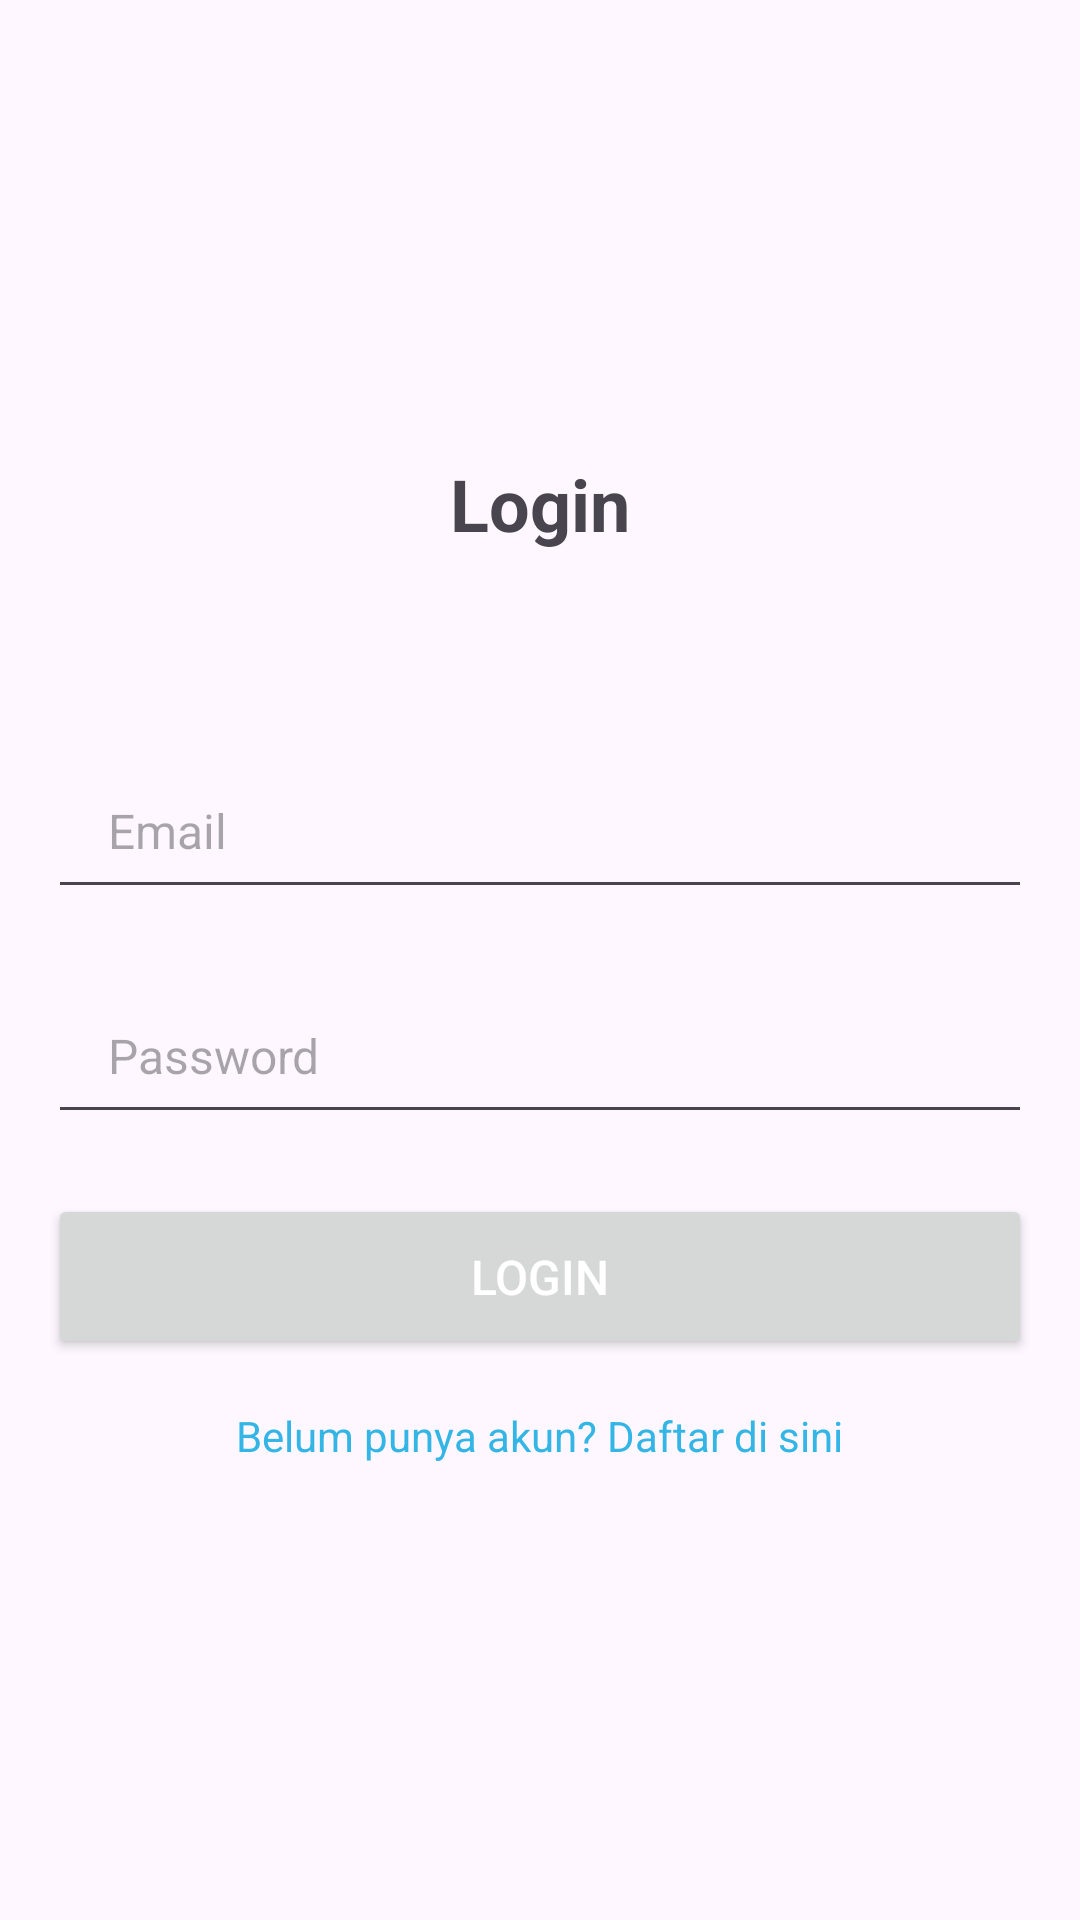

Layout XML and referenced resources for this Android screen:
<!-- AndroidManifest.xml: application theme Theme.BookingCuciMotor -->
<!-- res/layout/activity_login.xml -->
<?xml version="1.0" encoding="utf-8"?>
<LinearLayout xmlns:android="http://schemas.android.com/apk/res/android"
    android:id="@+id/login"
    android:layout_width="match_parent"
    android:layout_height="match_parent"
    android:gravity="center"
    android:orientation="vertical"
    android:padding="16dp"
    android:layout_margin="8dp">

    <TextView
        android:layout_width="wrap_content"
        android:layout_height="wrap_content"
        android:layout_marginBottom="24dp"
        android:text="@string/login"
        android:textSize="24sp"
        android:textStyle="bold" />

    <EditText
        android:id="@+id/edt_email"
        android:layout_width="match_parent"
        android:layout_height="55dp"
        android:layout_marginTop="40dp"
        android:hint="@string/email"
        android:inputType="textEmailAddress"
        android:maxLines="1"
        android:paddingStart="20dp"
        android:paddingEnd="20dp"
        android:textSize="16sp" />

    <RelativeLayout
        android:layout_width="match_parent"
        android:layout_height="55dp"
        android:layout_marginTop="20dp">

        <EditText
            android:id="@+id/edt_password"
            android:layout_width="match_parent"
            android:layout_height="match_parent"
            android:hint="@string/password"
            android:inputType="textPassword"
            android:maxLines="1"
            android:paddingStart="20dp"
            android:paddingEnd="20dp"
            android:textSize="16sp" />

        <ImageView
            android:id="@+id/password_icon"
            android:layout_width="20dp"
            android:layout_height="20dp"
            android:layout_alignParentEnd="true"
            android:layout_centerVertical="true"
            android:layout_marginEnd="16dp"
            android:adjustViewBounds="true"
            android:src="@drawable/password_show" />
    </RelativeLayout>

    <Button
        android:id="@+id/btn_login"
        android:layout_width="match_parent"
        android:layout_height="55dp"
        android:layout_marginTop="20dp"
        android:text="@string/login"
        android:textColor="@color/white"
        android:textSize="16sp" />

    <TextView
        android:id="@+id/txtRegister"
        android:layout_width="wrap_content"
        android:layout_height="wrap_content"
        android:layout_marginTop="16dp"
        android:text="@string/register_prompt"
        android:textColor="@android:color/holo_blue_light"
        android:gravity="center" />

</LinearLayout>
<!-- resources referenced by this layout -->
<resources>
  <color name="white">#FFFFFFFF</color>
  <string name="email">Email</string>
  <string name="login">Login</string>
  <string name="password">Password</string>
  <string name="register_prompt">Belum punya akun? Daftar di sini</string>
  <style name="Theme.BookingCuciMotor" parent="Base.Theme.BookingCuciMotor" />
  <style name="Base.Theme.BookingCuciMotor" parent="Theme.Material3.DayNight">
          
          
  
          <item name="colorPrimary">@color/light_blue_primary</item>
          <item name="colorPrimaryContainer">@color/light_blue_primary_container</item>
          <item name="colorOnPrimary">@color/white</item>
  
          <item name="colorSecondary">@color/light_blue_secondary</item>
          <item name="colorSecondaryContainer">@color/light_blue_secondary_container</item>
          <item name="colorOnSecondary">@color/white</item>
  
          <item name="colorSurface">@color/white</item>
          <item name="colorOnBackground">@color/black</item>
          <item name="colorOnSurface">@color/black</item>
      </style>
  <color name="light_blue_primary">#42A5F5</color>
  <color name="light_blue_primary_container">#BBDEFB</color>
  <color name="light_blue_secondary">#2196F3</color>
  <color name="light_blue_secondary_container">#90CAF9</color>
  <color name="black">#FF000000</color>
</resources>
